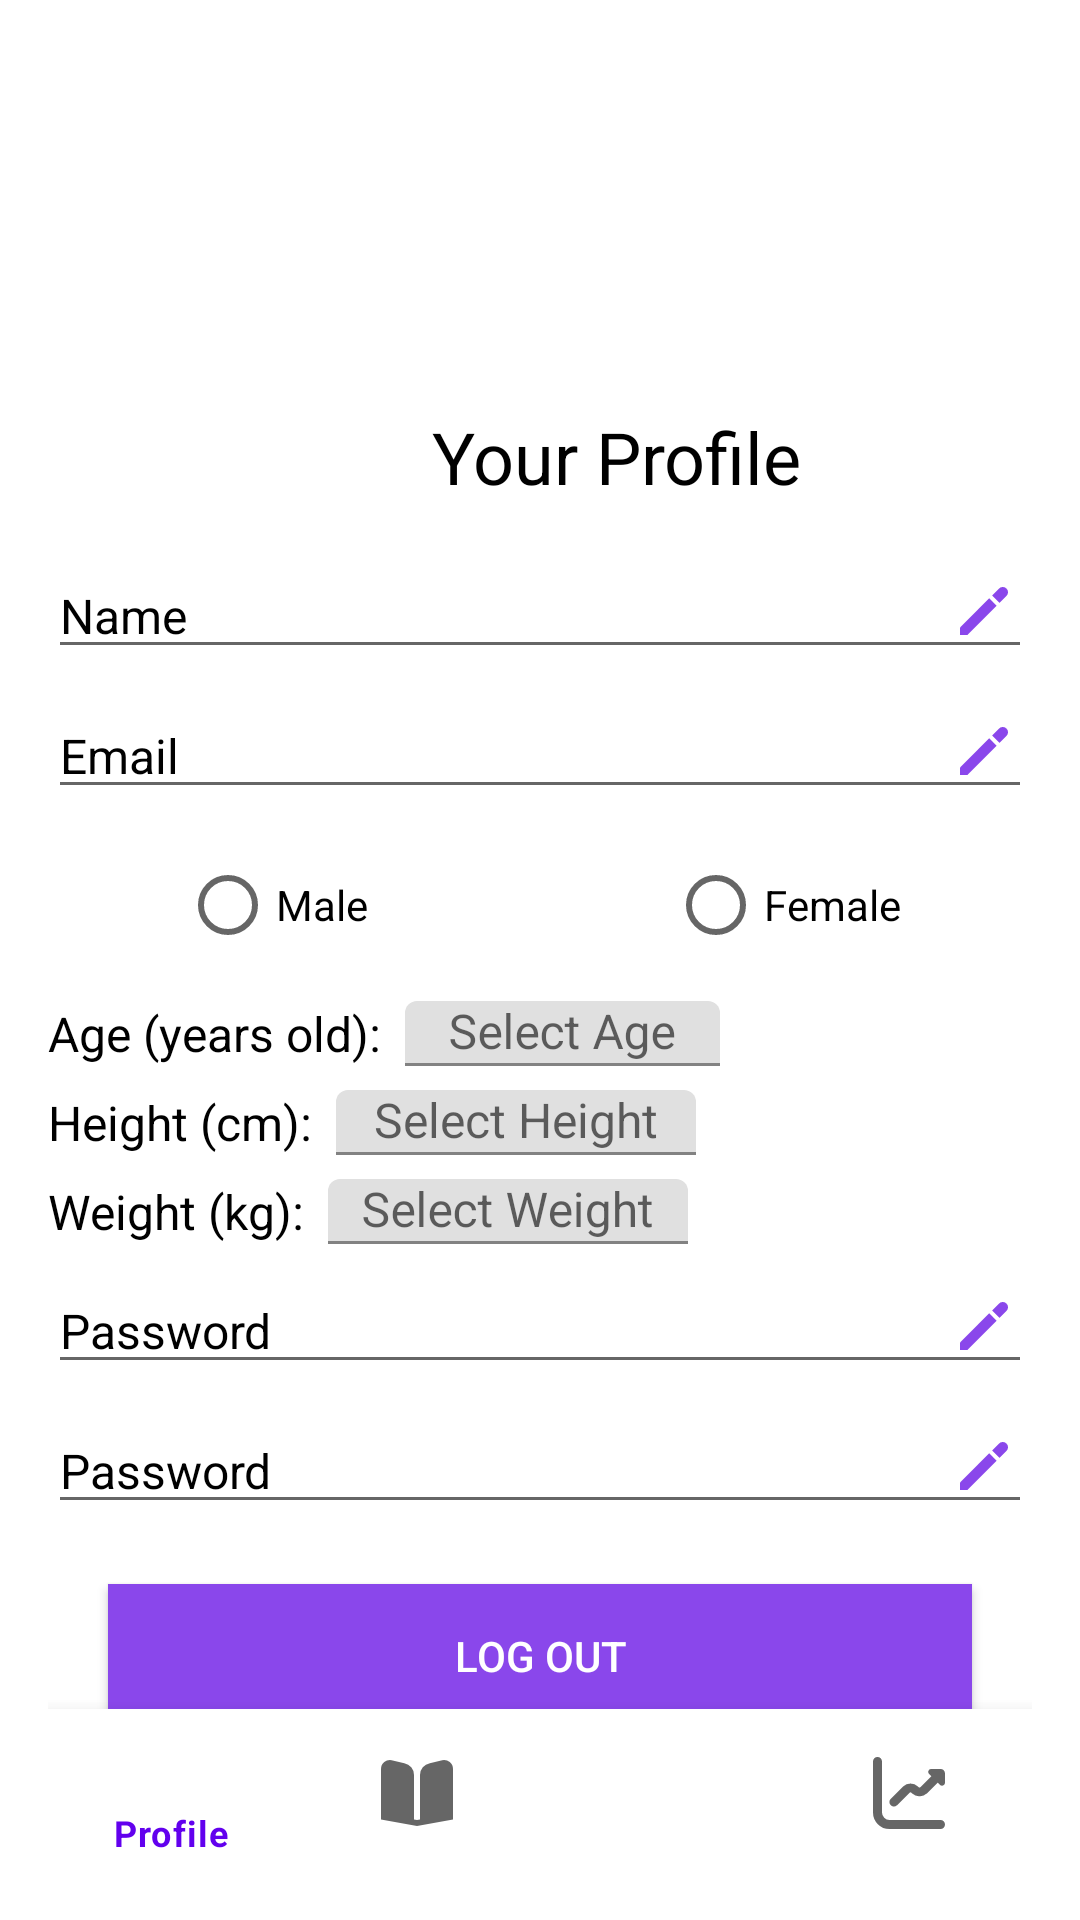

Android layout source for this screen:
<!-- AndroidManifest.xml: fallback theme Theme.MaterialComponents.DayNight.NoActionBar -->
<!-- res/layout/activity_profile.xml -->
<?xml version="1.0" encoding="utf-8"?>
<androidx.constraintlayout.widget.ConstraintLayout xmlns:android="http://schemas.android.com/apk/res/android"
    xmlns:app="http://schemas.android.com/apk/res-auto"
    xmlns:tools="http://schemas.android.com/tools"
    android:layout_width="match_parent"
    android:layout_height="match_parent"
    android:background="@android:color/white"
    android:padding="16dp">

    <ImageView
        android:id="@+id/profile_image"
        android:layout_width="100dp"
        android:layout_height="100dp"
        android:src="@drawable/ic_profile"
        android:layout_gravity="center"
        android:layout_marginTop="16dp"
        android:layout_marginBottom="16dp"
        android:scaleType="centerCrop"
        app:layout_constraintTop_toTopOf="parent"
        app:layout_constraintEnd_toEndOf="parent"
        app:layout_constraintStart_toStartOf="parent"/>

    <TextView
        android:id="@+id/your_profile_header"
        android:layout_width="wrap_content"
        android:layout_height="wrap_content"
        android:layout_marginStart="128dp"
        android:layout_marginTop="4dp"
        android:text="Your Profile"
        android:textColor="#000000"
        android:textSize="24sp"
        app:layout_constraintStart_toStartOf="parent"
        app:layout_constraintTop_toBottomOf="@id/profile_image" />

    <EditText
        android:id="@+id/name_label"
        android:layout_width="0dp"
        android:layout_height="wrap_content"
        android:text="Name"
        android:textSize="16sp"
        android:textColor="#000000"
        app:layout_constraintTop_toBottomOf="@id/your_profile_header"
        app:layout_constraintStart_toStartOf="parent"
        app:layout_constraintEnd_toEndOf="parent"
        android:layout_marginTop="16dp"/>

    <ImageButton
        android:id="@+id/edit_name_button"
        android:layout_width="wrap_content"
        android:layout_height="wrap_content"
        android:layout_marginEnd="8dp"
        android:background="@android:color/transparent"
        android:src="@drawable/ic_edit"
        app:layout_constraintTop_toTopOf="@+id/name_label"
        app:layout_constraintBottom_toBottomOf="@+id/name_label"
        app:layout_constraintEnd_toEndOf="@+id/name_label"/>

    <EditText
        android:id="@+id/email_label"
        android:layout_width="0dp"
        android:layout_height="wrap_content"
        android:text="Email"
        android:textSize="16sp"
        android:textColor="#000000"
        app:layout_constraintTop_toBottomOf="@id/name_label"
        app:layout_constraintStart_toStartOf="parent"
        app:layout_constraintEnd_toEndOf="parent"
        android:layout_marginTop="8dp"/>

    

    <ImageButton
        android:id="@+id/edit_email_button"
        android:layout_width="wrap_content"
        android:layout_height="wrap_content"
        android:background="@android:color/transparent"
        android:src="@drawable/ic_edit"
        android:layout_marginEnd="8dp"
        app:layout_constraintEnd_toEndOf="@+id/email_label"
        app:layout_constraintTop_toTopOf="@+id/email_label"
        app:layout_constraintBottom_toBottomOf="@+id/email_label"/>

    <LinearLayout
        android:id="@+id/gender_layer"
        android:layout_width="wrap_content"
        android:layout_height="wrap_content"
        android:orientation="horizontal"
        app:layout_constraintTop_toBottomOf="@+id/email_label"
        app:layout_constraintStart_toStartOf="@+id/email_label"
        app:layout_constraintEnd_toEndOf="parent"
        android:layout_marginTop="8dp">

        <RadioButton
            android:id="@+id/radio_male"
            android:layout_width="wrap_content"
            android:layout_height="wrap_content"
            android:text="Male"
            android:layout_marginEnd="100dp"/>

        <RadioButton
            android:id="@+id/radio_female"
            android:layout_width="wrap_content"
            android:layout_height="wrap_content"
            android:text="Female"/>
    </LinearLayout>

    <LinearLayout
        android:id="@+id/age_layer"
        android:layout_width="match_parent"
        android:layout_height="wrap_content"
        android:orientation="horizontal"
        android:layout_marginTop="8dp"
        app:layout_constraintStart_toStartOf="parent"
        app:layout_constraintEnd_toEndOf="parent"
        app:layout_constraintTop_toBottomOf="@id/gender_layer">

        
        <TextView
            android:layout_width="wrap_content"
            android:layout_height="wrap_content"
            android:text="Age (years old):"
            android:textSize="16sp"
            android:textColor="#000000"
            android:layout_gravity="center_vertical"
            android:layout_marginEnd="8dp" />

        
        <com.google.android.material.textfield.TextInputLayout
            android:layout_width="wrap_content"
            android:layout_height="wrap_content"
            android:layout_gravity="center_vertical">

            <AutoCompleteTextView
                android:id="@+id/age_dropdown"
                android:layout_width="105dp"
                android:gravity="center"
                android:layout_height="wrap_content"
                android:hint="Select Age"
                android:inputType="number"
                android:textSize="16sp"
                android:textColor="#000000" />
        </com.google.android.material.textfield.TextInputLayout>
    </LinearLayout>


    <LinearLayout
        android:id="@+id/height_layer"
        android:layout_width="match_parent"
        android:layout_height="wrap_content"
        android:orientation="horizontal"
        android:layout_marginTop="8dp"
        app:layout_constraintStart_toStartOf="parent"
        app:layout_constraintEnd_toEndOf="parent"
        app:layout_constraintTop_toBottomOf="@id/age_layer">

        
        <TextView
            android:layout_width="wrap_content"
            android:layout_height="wrap_content"
            android:text="Height (cm):"
            android:textSize="16sp"
            android:textColor="#000000"
            android:layout_gravity="center_vertical"
            android:layout_marginEnd="8dp" />

        
        <com.google.android.material.textfield.TextInputLayout
            android:layout_width="wrap_content"
            android:layout_height="wrap_content"
            android:layout_gravity="center_vertical">

            <AutoCompleteTextView
                android:id="@+id/height_dropdown"
                android:layout_width="120dp"
                android:gravity="center"
                android:layout_height="wrap_content"
                android:hint="Select Height"
                android:inputType="number"
                android:textSize="16sp"
                android:textColor="#000000" />
        </com.google.android.material.textfield.TextInputLayout>
    </LinearLayout>

    <LinearLayout
        android:id="@+id/weight_layer"
        android:layout_width="match_parent"
        android:layout_height="wrap_content"
        android:orientation="horizontal"
        android:layout_marginTop="8dp"
        app:layout_constraintStart_toStartOf="parent"
        app:layout_constraintEnd_toEndOf="parent"
        app:layout_constraintTop_toBottomOf="@id/height_layer">

        
        <TextView
            android:layout_width="wrap_content"
            android:layout_height="wrap_content"
            android:text="Weight (kg):"
            android:textSize="16sp"
            android:textColor="#000000"
            android:layout_gravity="center_vertical"
            android:layout_marginEnd="8dp" />

        
        <com.google.android.material.textfield.TextInputLayout
            android:layout_width="wrap_content"
            android:layout_height="wrap_content"
            android:layout_gravity="center_vertical">

            <AutoCompleteTextView
                android:id="@+id/weight_dropdown"
                android:layout_width="120dp"
                android:gravity="center"
                android:layout_height="wrap_content"
                android:hint="Select Weight"
                android:inputType="number"
                android:textSize="16sp"
                android:textColor="#000000" />
        </com.google.android.material.textfield.TextInputLayout>
    </LinearLayout>

    <EditText
        android:id="@+id/password_label"
        android:layout_width="0dp"
        android:layout_height="wrap_content"
        android:text="Password"
        android:textSize="16sp"
        android:textColor="#000000"
        app:layout_constraintTop_toBottomOf="@id/weight_layer"
        app:layout_constraintStart_toStartOf="parent"
        app:layout_constraintEnd_toEndOf="parent"
        android:layout_marginTop="8dp"/>

    <ImageButton
        android:id="@+id/edit_password_button"
        android:layout_width="wrap_content"
        android:layout_height="wrap_content"
        android:background="@android:color/transparent"
        android:src="@drawable/ic_edit"
        android:layout_marginEnd="8dp"
        app:layout_constraintEnd_toEndOf="@+id/password_label"
        app:layout_constraintTop_toTopOf="@+id/password_label"
        app:layout_constraintBottom_toBottomOf="@+id/password_label"/>

    <EditText
        android:id="@+id/repeat_password_label"
        android:layout_width="0dp"
        android:layout_height="wrap_content"
        android:text="Password"
        android:textSize="16sp"
        android:textColor="#000000"
        app:layout_constraintTop_toBottomOf="@id/password_label"
        app:layout_constraintStart_toStartOf="parent"
        app:layout_constraintEnd_toEndOf="parent"
        android:layout_marginTop="8dp"/>

    <ImageButton
        android:id="@+id/edit_repeat_password_button"
        android:layout_width="wrap_content"
        android:layout_height="wrap_content"
        android:background="@android:color/transparent"
        android:src="@drawable/ic_edit"
        android:layout_marginEnd="8dp"
        app:layout_constraintEnd_toEndOf="@+id/repeat_password_label"
        app:layout_constraintTop_toTopOf="@+id/repeat_password_label"
        app:layout_constraintBottom_toBottomOf="@+id/repeat_password_label"/>

    <Button
        android:id="@+id/logout_button"
        android:layout_width="0dp"
        android:layout_height="wrap_content"
        android:background="@color/violet"
        android:layout_margin="20dp"
        android:text="Log Out"
        android:textColor="#FFFFFF"
        app:layout_constraintEnd_toEndOf="parent"
        app:layout_constraintHorizontal_bias="0.0"
        app:layout_constraintStart_toStartOf="parent"
        app:layout_constraintTop_toBottomOf="@id/repeat_password_label" />

    <com.google.android.material.bottomnavigation.BottomNavigationView
        android:id="@+id/bottom_navigation"
        android:layout_width="match_parent"
        android:layout_height="wrap_content"
        android:layout_marginBottom="5dp"
        android:layout_alignParentBottom="true"
        app:layout_constraintTop_toBottomOf="@+id/logout_button"
        app:layout_constraintBottom_toBottomOf="parent"
        app:menu="@menu/bottom_nav_menu" />

</androidx.constraintlayout.widget.ConstraintLayout>
<!-- resources referenced by this layout -->
<resources>
  <color name="violet">#8A47EB</color>
  <!-- drawable ic_edit (drawable) -->
  <vector xmlns:android="http://schemas.android.com/apk/res/android"
      android:width="16dp"
      android:height="16dp"
      android:viewportWidth="24"
      android:viewportHeight="24">
      <path
          android:fillColor="@color/violet"
          android:pathData="M14.604,5.687l-14.604,14.603l0,3.71l3.71,0l14.603,-14.604l-3.709,-3.709z"/>
      <path
          android:fillColor="@color/violet"
          android:pathData="M23.232,0.768a2.624,2.624 0,0 0,-3.71 0l-3.5,3.505 3.709,3.709 3.5,-3.5A2.624,2.624 0,0 0,23.232 0.768Z"/>
  </vector>
</resources>
